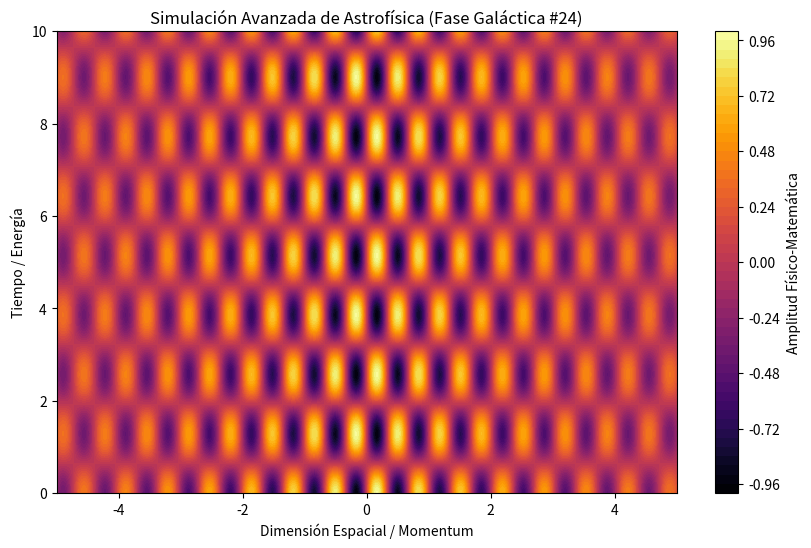

Write the Python code that produced this figure.
%matplotlib inline
# Simulación Galáctica: Astrofísica - Variante 24
import numpy as np
import matplotlib.pyplot as plt

# Parámetros Físicos Aleatorios
param_1 = 9.303
param_2 = 2.442
param_3 = 0.207

t = np.linspace(0, 10, 500)
x = np.linspace(-5, 5, 500)
X, T = np.meshgrid(x, t)

# Ecuación Base (Avanzada)
Z = np.sin(X * param_1) * np.cos(T * param_2) * np.exp(-np.abs(X) * param_3)

plt.figure(figsize=(10, 6))
plt.contourf(X, T, Z, 50, cmap='inferno')
plt.colorbar(label='Amplitud Físico-Matemática')
plt.title(r'Simulación Avanzada de Astrofísica (Fase Galáctica #24)')
plt.xlabel('Dimensión Espacial / Momentum')
plt.ylabel('Tiempo / Energía')
plt.show()
